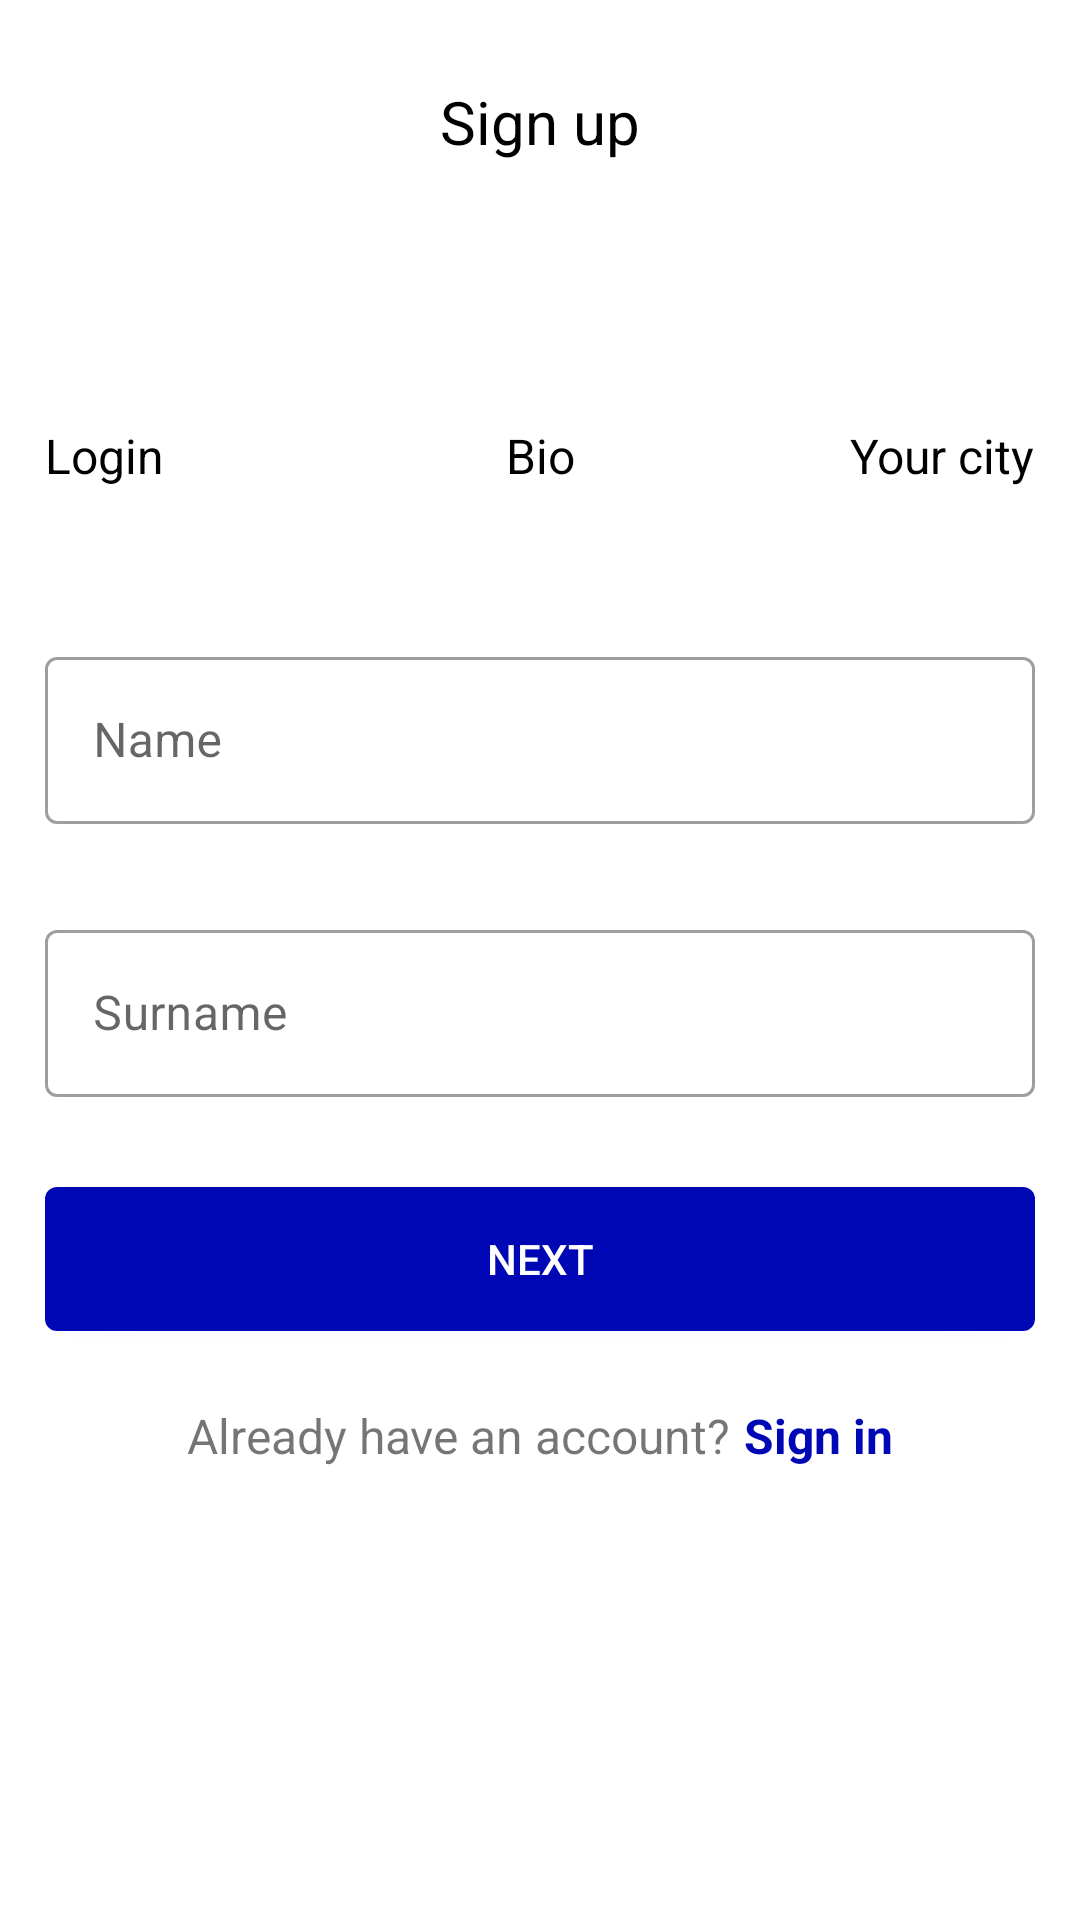

This screen was rendered from an Android layout file. Write that file and the resources it references.
<!-- AndroidManifest.xml: application theme AppTheme.NoActionBar -->
<!-- res/layout/fragment_signup2.xml -->
<?xml version="1.0" encoding="utf-8"?>
<LinearLayout xmlns:android="http://schemas.android.com/apk/res/android"
    xmlns:app="http://schemas.android.com/apk/res-auto"
    xmlns:tools="http://schemas.android.com/tools"
    android:layout_width="match_parent"
    android:layout_height="match_parent">

    <androidx.constraintlayout.widget.ConstraintLayout
        android:layout_width="match_parent"
        android:layout_height="match_parent"
        app:layout_behavior="@string/appbar_scrolling_view_behavior"
        tools:context=".modules.auth.AuthActivity"
        tools:showIn="@layout/activity_empty">

        <LinearLayout
            android:layout_width="match_parent"
            android:layout_height="match_parent"
            android:layout_marginTop="@dimen/first_field_top_margin"
            android:gravity="center"
            android:orientation="vertical">

            <TextView
                android:layout_width="wrap_content"
                android:layout_height="wrap_content"
                android:layout_marginBottom="70dp"
                android:gravity="end"
                android:text="@string/sign_up"
                android:textColor="@color/colorBlack"
                android:textSize="20sp" />

            <View
                android:layout_width="@dimen/sign_field_len"
                android:layout_height="17dp"
                android:background="@drawable/ic_signup_progress_2" />

            <androidx.constraintlayout.widget.ConstraintLayout
                android:layout_width="@dimen/sign_field_len"
                android:layout_height="wrap_content"
                android:layout_marginBottom="50dp">

                <TextView
                    android:id="@+id/textView2"
                    android:layout_width="wrap_content"
                    android:layout_height="wrap_content"
                    android:layout_gravity="center_vertical"
                    android:text="@string/login"
                    android:textColor="@color/colorBlack"
                    android:textSize="16sp"
                    app:layout_constraintBottom_toBottomOf="parent"
                    app:layout_constraintStart_toStartOf="parent"
                    app:layout_constraintTop_toTopOf="parent" />

                <TextView
                    android:layout_width="wrap_content"
                    android:layout_height="wrap_content"
                    android:text="@string/bio"
                    android:textColor="@color/colorBlack"
                    android:textSize="16sp"
                    app:layout_constraintBottom_toBottomOf="parent"
                    app:layout_constraintEnd_toEndOf="parent"
                    app:layout_constraintStart_toStartOf="parent"
                    app:layout_constraintTop_toTopOf="parent" />


                <TextView
                    android:id="@+id/textView3"
                    android:layout_width="wrap_content"
                    android:layout_height="wrap_content"
                    android:text="@string/your_city"
                    android:textColor="@color/colorBlack"
                    android:textSize="16sp"
                    app:layout_constraintBottom_toBottomOf="parent"
                    app:layout_constraintEnd_toEndOf="parent"
                    app:layout_constraintTop_toTopOf="parent" />


            </androidx.constraintlayout.widget.ConstraintLayout>

            <com.google.android.material.textfield.TextInputLayout
                style="@style/Widget.MaterialComponents.TextInputLayout.OutlinedBox"
                android:layout_width="@dimen/sign_field_len"
                android:layout_height="wrap_content"
                android:layout_marginBottom="30dp"
                android:hint="@string/name"
                app:hintTextAppearance="@style/TextAppearance.App.TextInputLayout">

                <com.google.android.material.textfield.TextInputEditText
                    android:id="@+id/first_name"
                    android:layout_width="@dimen/sign_field_len"
                    android:layout_height="wrap_content"
                    android:ems="10"
                    android:inputType="text" />

            </com.google.android.material.textfield.TextInputLayout>


            <com.google.android.material.textfield.TextInputLayout
                style="@style/Widget.MaterialComponents.TextInputLayout.OutlinedBox"
                android:layout_width="@dimen/sign_field_len"
                android:layout_height="wrap_content"
                android:layout_marginBottom="30dp"
                android:hint="@string/surname">

                <com.google.android.material.textfield.TextInputEditText
                    android:id="@+id/last_name"
                    android:layout_width="@dimen/sign_field_len"
                    android:layout_height="wrap_content"
                    android:ems="10"
                    android:inputType="text" />

            </com.google.android.material.textfield.TextInputLayout>



            <Button
                android:id="@+id/next"
                android:layout_width="@dimen/sign_field_len"
                android:layout_height="wrap_content"
                android:background="@drawable/button_background"
                android:text="@string/next"
                android:textColor="@color/colorWhite" />

            <LinearLayout
                android:layout_width="match_parent"
                android:layout_height="wrap_content"
                android:layout_gravity="center"
                android:gravity="center"
                android:orientation="horizontal">

                <TextView
                    android:layout_width="wrap_content"
                    android:layout_height="wrap_content"
                    android:layout_marginTop="24dp"
                    android:layout_marginBottom="24dp"
                    android:gravity="end"
                    android:text="@string/already_have_acc"
                    android:textSize="16sp" />

                <TextView
                    android:id="@+id/sign_in"
                    android:layout_width="wrap_content"
                    android:layout_height="wrap_content"
                    android:layout_marginStart="5dp"
                    android:layout_marginTop="24dp"
                    android:layout_marginBottom="24dp"
                    android:clickable="true"
                    android:focusable="true"
                    android:gravity="end"
                    android:text="@string/sign_in"
                    android:textColor="@drawable/textview_clickable"
                    android:textSize="16sp"
                    android:textStyle="bold" />
            </LinearLayout>

        </LinearLayout>


        <ImageView
            android:id="@+id/imageView2"
            android:layout_width="match_parent"
            android:layout_height="wrap_content"
            android:adjustViewBounds="true"
            android:scaleType="centerCrop"
            android:src="@drawable/ic_waves_2"
            app:layout_constraintBottom_toBottomOf="parent"
            app:layout_constraintEnd_toEndOf="parent"
            app:layout_constraintStart_toStartOf="parent" />

    </androidx.constraintlayout.widget.ConstraintLayout>
</LinearLayout>
<!-- res/layout/activity_empty.xml (included above) -->
<?xml version="1.0" encoding="utf-8"?>
<LinearLayout xmlns:android="http://schemas.android.com/apk/res/android"
    android:id="@+id/auth_container"
    android:layout_width="match_parent"
    android:layout_height="match_parent"
    android:orientation="vertical">


</LinearLayout>
<!-- resources referenced by this layout -->
<resources>
  <color name="colorBlack">#000000</color>
  <color name="colorWhite">#FFFFFF</color>
  <dimen name="first_field_top_margin">-100dp</dimen>
  <dimen name="sign_field_len">330dp</dimen>
  <!-- drawable button_background (drawable) -->
  <?xml version="1.0" encoding="utf-8"?>
  <ripple xmlns:android="http://schemas.android.com/apk/res/android"
      android:color="@color/colorTeal">
      <item android:id="@android:id/mask">
          <shape android:shape="rectangle">
              <solid android:color="@color/colorTeal" />
              <corners android:radius="4dp" />
          </shape>
      </item>
  
      <item android:id="@android:id/background">
          <shape android:shape="rectangle">
              <gradient
                  android:angle="90"
                  android:endColor="@color/colorPrimary"
                  android:startColor="@color/colorPrimary"
                  android:type="linear" />
              <corners android:radius="4dp" />
          </shape>
      </item>
  </ripple>
  <!-- drawable textview_clickable (drawable) -->
  <?xml version="1.0" encoding="utf-8"?>
  <selector xmlns:android="http://schemas.android.com/apk/res/android">
      <item android:state_pressed="false" android:state_selected="false" android:color="@color/colorPrimary"/>
      <item android:state_pressed="true" android:color="@color/cardview_light_background" />
      <item android:state_pressed="false" android:state_selected="true" android:color="@color/cardview_light_background" />
      <item android:color="@color/colorPrimary"/>
  </selector>
  <string name="already_have_acc">Already have an account?</string>
  <string name="bio">Bio</string>
  <string name="login">Login</string>
  <string name="name">Name</string>
  <string name="next">Next</string>
  <string name="sign_in">Sign in</string>
  <string name="sign_up">Sign up</string>
  <string name="surname">Surname</string>
  <string name="your_city">Your city</string>
  <style name="TextAppearance.App.TextInputLayout" parent="Theme.MaterialComponents">
      <item name="android:textColor">@color/colorPrimary</item>
      <item name="android:textSize">14sp</item>
      </style>
  <style name="AppTheme.NoActionBar">
          <item name="windowActionBar">false</item>
          <item name="windowNoTitle">true</item>
      </style>
  <color name="colorTeal">#598DAF</color>
  <color name="colorPrimary">#0008B5</color>
</resources>
